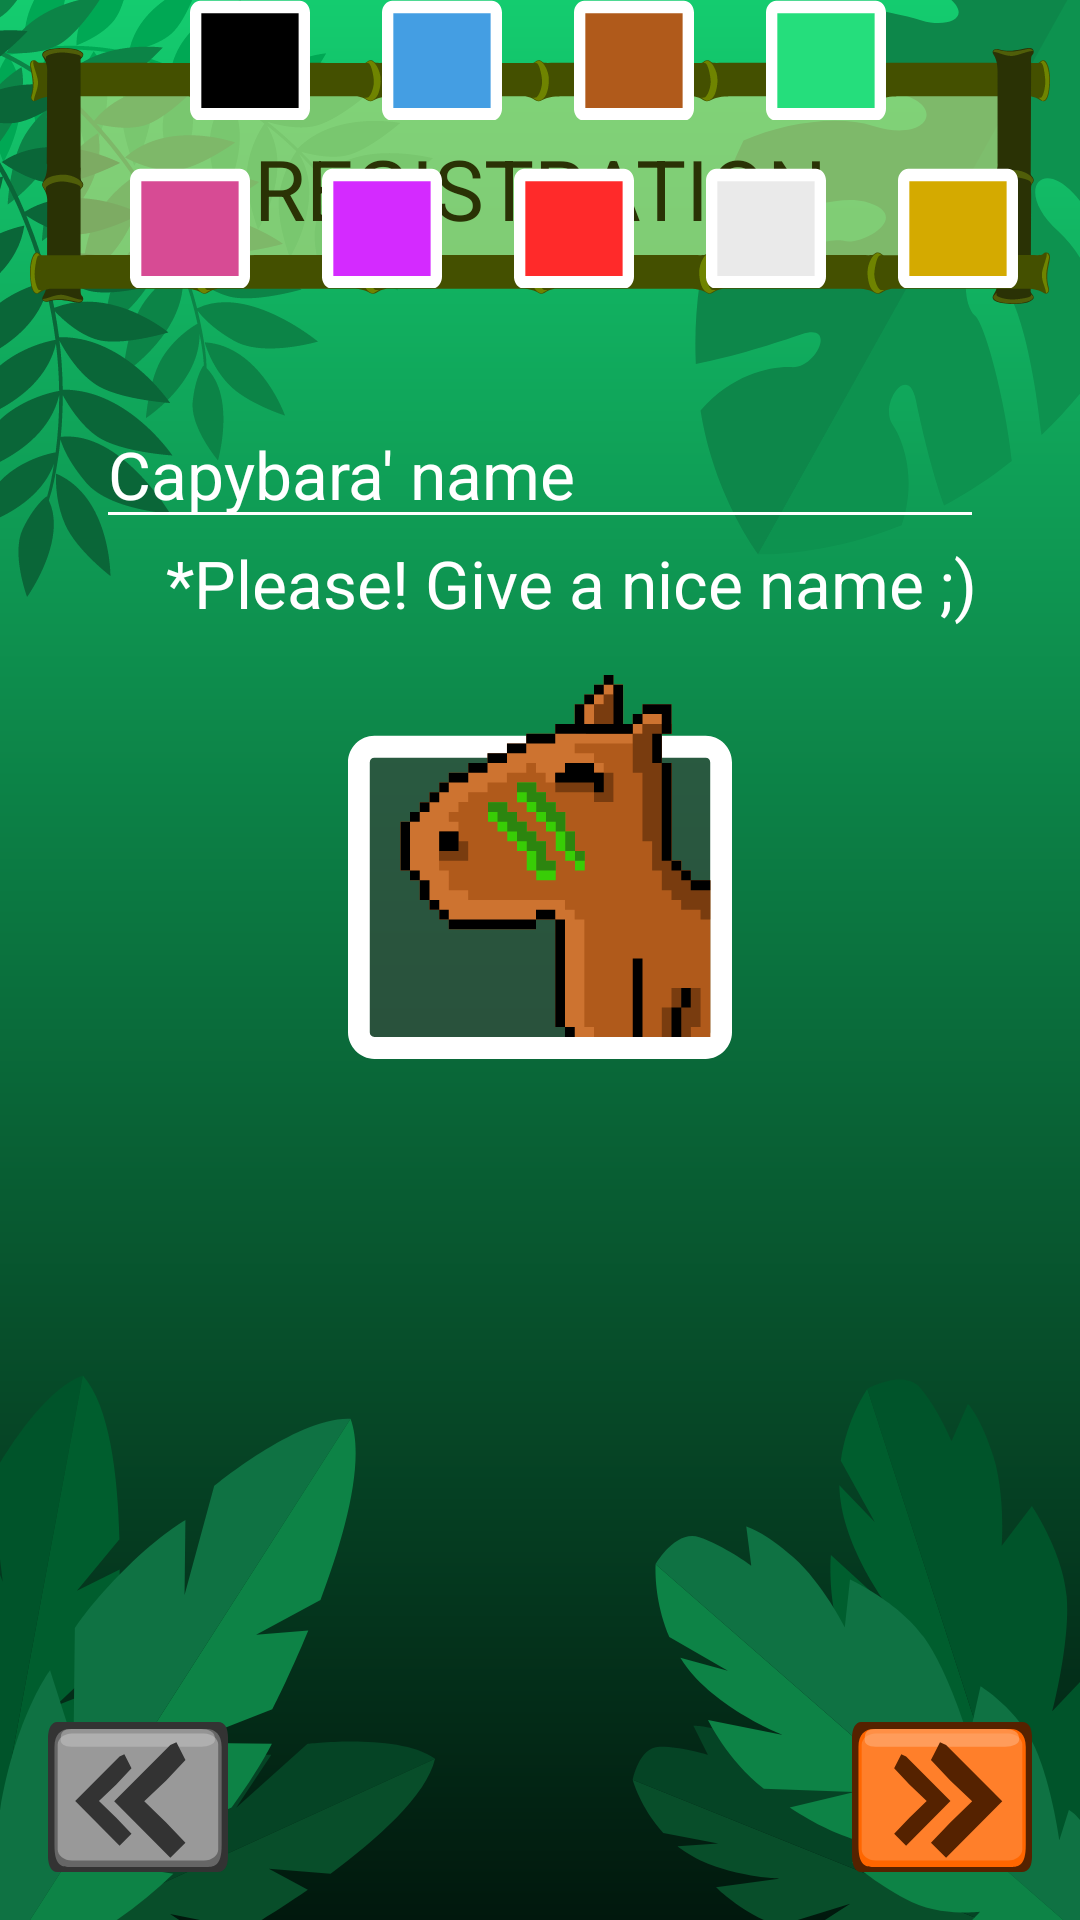

Reconstruct the res/layout file that produces this screen, plus the resources it refers to.
<!-- AndroidManifest.xml: application theme CapivaraTheme -->
<!-- res/layout/activity_registration_pass03.xml -->
<?xml version="1.0" encoding="utf-8"?>
<androidx.constraintlayout.widget.ConstraintLayout xmlns:android="http://schemas.android.com/apk/res/android"
    xmlns:app="http://schemas.android.com/apk/res-auto"
    xmlns:tools="http://schemas.android.com/tools"
    android:layout_width="match_parent"
    android:layout_height="match_parent"
    android:background="@drawable/bg_main"
    tools:context=".ActivityRegistrationPass03">

    <ImageView
        android:id="@+id/iv_screen_title"
        style="@style/CapivaraTheme.BaseView"
        android:layout_marginTop="16dp"
        android:src="@drawable/screen_title"
        app:layout_constraintEnd_toEndOf="parent"
        app:layout_constraintStart_toStartOf="parent"
        app:layout_constraintTop_toTopOf="parent" />

    <TextView
        android:id="@+id/tv_signin"
        style="@style/CapivaraTheme.ScreenTitle"
        android:layout_marginTop="28dp"
        android:text="Registration"
        app:layout_constraintEnd_toEndOf="parent"
        app:layout_constraintStart_toStartOf="parent"
        app:layout_constraintTop_toTopOf="@+id/iv_screen_title" />

    <EditText
        android:id="@+id/et_capybara_name"
        style="@style/CapivaraTheme.EditTextNormal"
        android:layout_marginTop="32dp"
        android:hint="Capybara' name"
        app:layout_constraintEnd_toEndOf="parent"
        app:layout_constraintStart_toStartOf="parent"
        app:layout_constraintTop_toBottomOf="@+id/iv_screen_title" />

    <TextView
        android:id="@+id/tv_capybara_name"
        style="@style/CapivaraTheme.BaseView"
        android:text="*Please! Give a nice name ;)"
        app:layout_constraintEnd_toEndOf="@+id/et_capybara_name"
        app:layout_constraintHorizontal_bias="0.96"
        app:layout_constraintStart_toStartOf="parent"
        app:layout_constraintTop_toBottomOf="@+id/et_capybara_name" />

    <ImageView
        android:id="@+id/iv_capybara_icon"
        style="@style/CapivaraTheme.BaseView"
        android:layout_width="128dp"
        android:layout_height="128dp"
        android:layout_marginTop="16dp"
        android:src="@drawable/capii_player_brown"
        app:layout_constraintEnd_toEndOf="parent"
        app:layout_constraintStart_toStartOf="parent"
        app:layout_constraintTop_toBottomOf="@+id/tv_capybara_name" />

    <LinearLayout
        android:id="@+id/ll_color_area_1"
        android:layout_width="match_parent"
        android:layout_height="wrap_content"
        android:layout_marginTop="16dp"
        android:layout_marginEnd="1dp"
        android:gravity="center_horizontal"
        android:orientation="horizontal"
        app:layout_constraintEnd_toEndOf="parent"
        app:layout_constraintStart_toStartOf="parent"
        app:layout_constraintTop_toBottomOf="@+id/iv_icon_capybara_winner">

        <Button
            android:id="@+id/bt_color_black"
            style="@style/CapivaraTheme.ButtonCapiiColor"

            android:background="@drawable/button_capii_color_black" />

        <Button
            android:id="@+id/bt_color_blue"
            style="@style/CapivaraTheme.ButtonCapiiColor"
            android:layout_marginLeft="24dp"
            android:background="@drawable/button_capii_color_blue" />

        <Button
            android:id="@+id/bt_color_brown"
            style="@style/CapivaraTheme.ButtonCapiiColor"
            android:layout_marginLeft="24dp"
            android:background="@drawable/button_capii_color_brown" />

        <Button
            android:id="@+id/bt_color_green"
            style="@style/CapivaraTheme.ButtonCapiiColor"
            android:layout_marginLeft="24dp"
            android:background="@drawable/button_capii_color_green" />

    </LinearLayout>

    <LinearLayout
        android:id="@+id/ll_color_area_2"
        android:layout_width="match_parent"
        android:layout_height="wrap_content"
        android:layout_marginTop="16dp"
        android:layout_marginEnd="1dp"
        android:gravity="center_horizontal"
        android:orientation="horizontal"
        app:layout_constraintEnd_toEndOf="parent"
        app:layout_constraintStart_toStartOf="parent"
        app:layout_constraintTop_toBottomOf="@+id/ll_color_area_1">

        <Button
            android:id="@+id/bt_color_pink"
            style="@style/CapivaraTheme.ButtonCapiiColor"
            android:layout_marginLeft="24dp"
            android:background="@drawable/button_capii_color_pink" />

        <Button
            android:id="@+id/bt_color_purple"
            style="@style/CapivaraTheme.ButtonCapiiColor"
            android:layout_marginLeft="24dp"
            android:background="@drawable/button_capii_color_purple" />

        <Button
            android:id="@+id/bt_color_red"
            style="@style/CapivaraTheme.ButtonCapiiColor"
            android:layout_marginLeft="24dp"
            android:background="@drawable/button_capii_color_red" />

        <Button
            android:id="@+id/bt_color_white"
            style="@style/CapivaraTheme.ButtonCapiiColor"
            android:layout_marginLeft="24dp"
            android:background="@drawable/button_capii_color_white" />

        <Button
            android:id="@+id/bt_color_yellow"
            style="@style/CapivaraTheme.ButtonCapiiColor"
            android:layout_marginLeft="24dp"
            android:background="@drawable/button_capii_color_yellow" />

    </LinearLayout>


    <Button
        android:id="@+id/bt_back"
        style="@style/CapivaraTheme.ButtonBackNext"
        android:layout_marginStart="16dp"
        android:layout_marginBottom="16dp"
        android:background="@drawable/button_back"
        android:onClick="buttonBack"
        app:layout_constraintBottom_toBottomOf="parent"
        app:layout_constraintStart_toStartOf="parent" />

    <Button
        android:id="@+id/bt_next"
        style="@style/CapivaraTheme.ButtonBackNext"
        android:layout_marginEnd="16dp"
        android:layout_marginBottom="16dp"
        android:background="@drawable/button_next"
        android:onClick="buttonSaveRegister"
        app:layout_constraintBottom_toBottomOf="parent"
        app:layout_constraintEnd_toEndOf="parent" />


</androidx.constraintlayout.widget.ConstraintLayout>
<!-- resources referenced by this layout -->
<resources>
  <!-- drawable button_capii_color_red (drawable) -->
  <vector xmlns:android="http://schemas.android.com/apk/res/android"
      android:width="30dp"
      android:height="30dp"
      android:viewportWidth="7.9375"
      android:viewportHeight="7.9375">
    <path
        android:pathData="M0.95206,0.69557L6.98447,0.69557A0.34488,0.34488 0,0 1,7.32935 1.04046L7.32935,6.99203A0.34488,0.34488 0,0 1,6.98447 7.33691L0.95206,7.33691A0.34488,0.34488 0,0 1,0.60718 6.99203L0.60718,1.04046A0.34488,0.34488 0,0 1,0.95206 0.69557z"
        android:strokeAlpha="1"
        android:strokeWidth="0.442741"
        android:fillColor="#ff2a2a"
        android:strokeColor="#00000000"
        android:fillAlpha="1"/>
    <path
        android:pathData="m0.68191,0.04749c-0.39072,0 -0.68239,0.36909 -0.68239,0.7855v6.36462c0,0.41641 0.29098,0.78738 0.68239,0.78738h6.57271c0.39141,0 0.68239,-0.37096 0.68239,-0.78738v-6.36462c0,-0.41641 -0.29168,-0.7855 -0.68239,-0.7855zM0.7494,0.88361h6.43586v6.26339L0.7494,7.147Z"
        android:strokeAlpha="1"
        android:strokeLineJoin="miter"
        android:strokeWidth="0.473347"
        android:fillColor="#ffffff"
        android:strokeColor="#00000000"
        android:fillType="nonZero"
        android:fillAlpha="1"
        android:strokeLineCap="butt"/>
  </vector>
  <style name="CapivaraTheme.BaseView" parent="Theme.AppCompat.Light.DarkActionBar">
          <item name="android:layout_width">wrap_content</item>
          <item name="android:layout_height">wrap_content</item>
      </style>
  <style name="CapivaraTheme.ButtonBackNext" parent="CapivaraTheme.ButtonNormal">
          <item name="android:layout_width">60dp</item>
          <item name="android:layout_height">50dp</item>
      </style>
  <style name="CapivaraTheme.ButtonCapiiColor" parent="CapivaraTheme.ButtonNormal">
          <item name="android:layout_width">40dp</item>
          <item name="android:layout_height">40dp</item>
      </style>
  <style name="CapivaraTheme.EditTextNormal" parent="CapivaraTheme.BaseView">
          <item name="android:textColor">@color/colorWhite</item>
          <item name="android:textColorHint">@color/colorWhite</item>
          <item name="android:backgroundTint">@color/colorWhite</item>
          <item name="android:layout_width">match_parent</item>
          <item name="android:layout_marginLeft">32dp</item>
          <item name="android:layout_marginRight">32dp</item>
          <item name="android:singleLine">true</item>
      </style>
  <style name="CapivaraTheme.ScreenTitle" parent="CapivaraTheme.BaseView">
          <item name="android:textSize">28sp</item>
          <item name="android:textColor">@color/colorTitle</item>
          <item name="android:textAllCaps">true</item>
          <item name="fontFamily">@font/cloudy</item>
      </style>
  <style name="CapivaraTheme" parent="Theme.AppCompat.Light.DarkActionBar">
          <item name="android:windowFullscreen">true</item>
          <item name="windowNoTitle">true</item>
  
  
          <item name="colorPrimary">@color/colorPrimary</item>
          <item name="colorPrimaryDark">@color/colorPrimaryDark</item>
          <item name="colorAccent">@color/colorAccent</item>
  
  
          <item name="android:textSize">22sp</item>
          <item name="android:textColor">@color/colorWhite</item>
          <item name="fontFamily">@font/curse</item>
  
  
      </style>
  <style name="CapivaraTheme.ButtonNormal" parent="CapivaraTheme.BaseView">
          <item name="android:layout_width">100dp</item>
          <item name="android:layout_height">50dp</item>
          <item name="android:background">@drawable/button_normal</item>
          <item name="android:textColor">@color/colorBrown</item>
      </style>
  <color name="colorWhite">#FFFFFF</color>
  <color name="colorTitle">#2A3205</color>
  <color name="colorPrimary">#14CC6F</color>
  <color name="colorPrimaryDark">#01180D</color>
  <color name="colorAccent">#03DAC5</color>
  <color name="colorBrown">#552200</color>
</resources>
